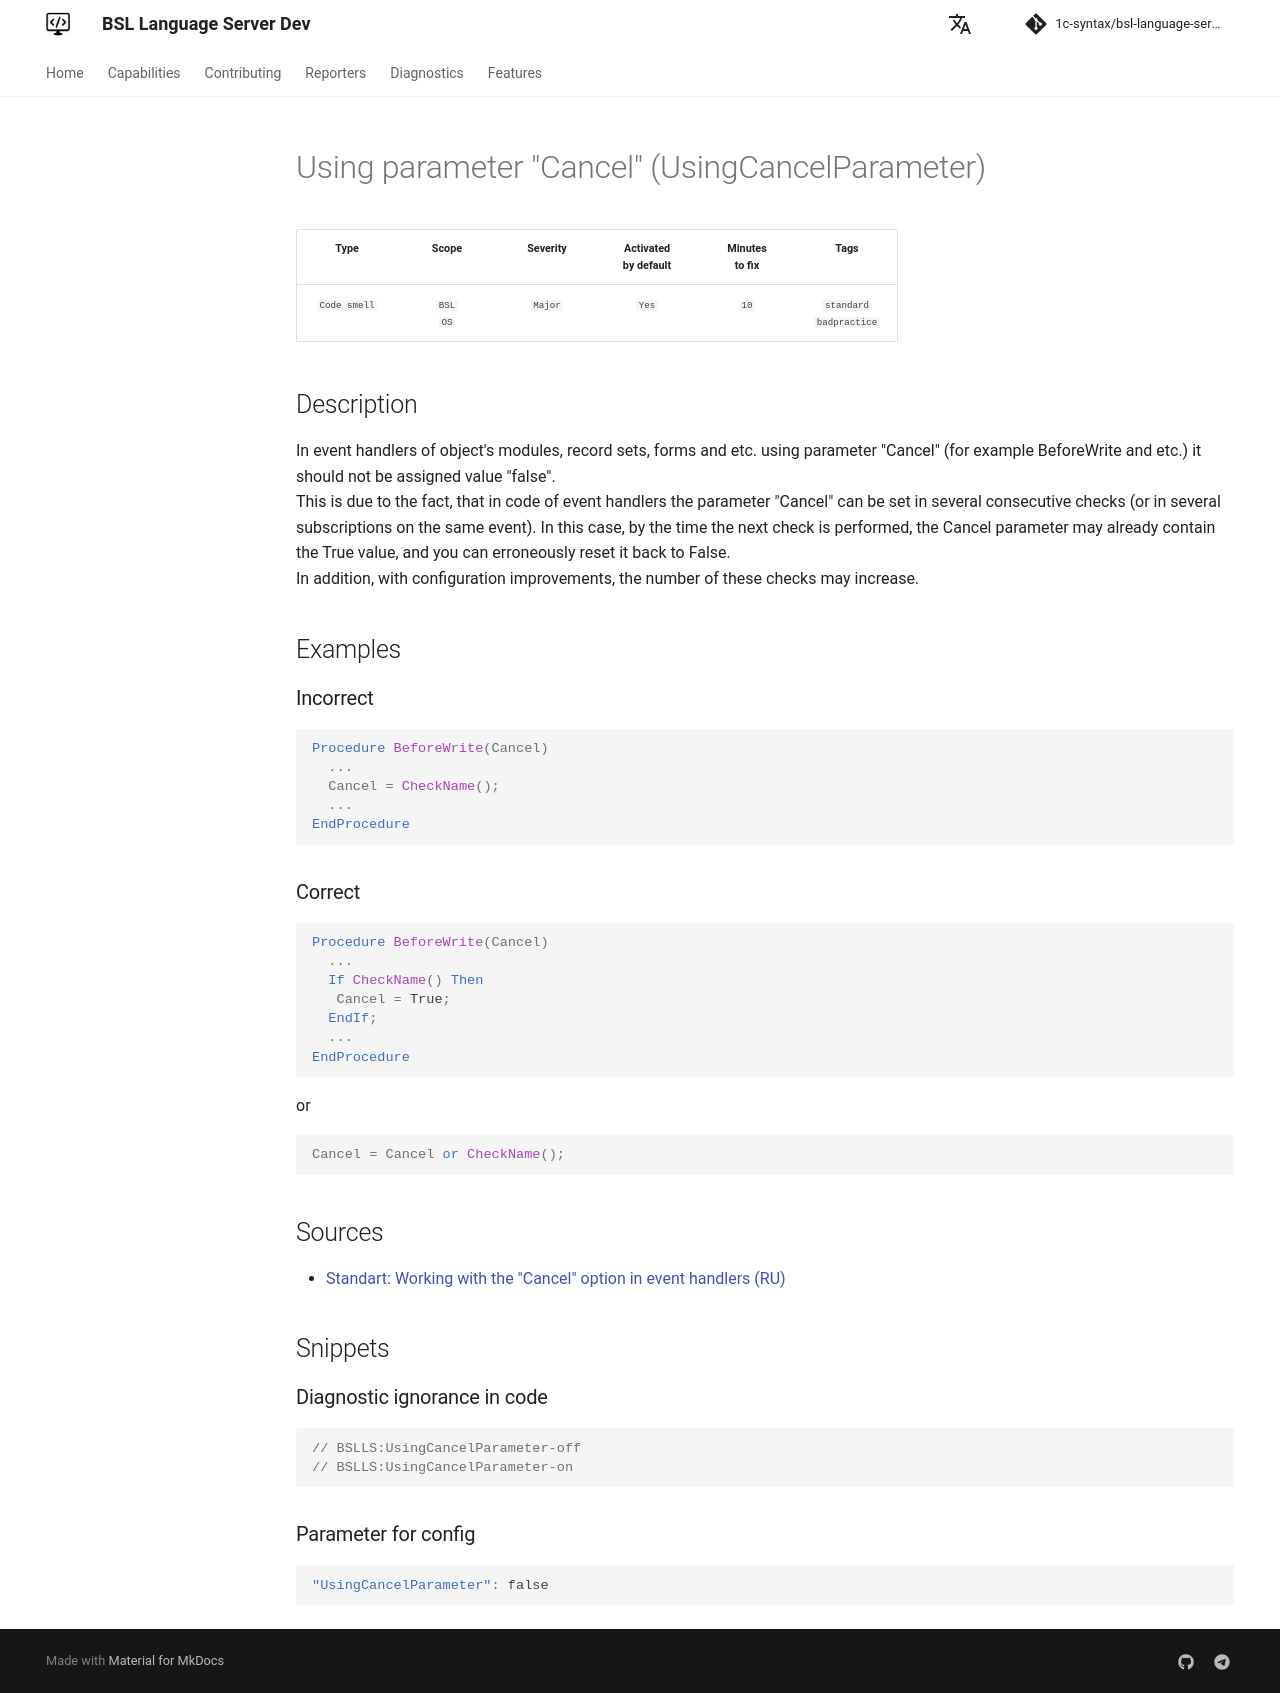

repository: 1c-syntax/bsl-language-server · page: dev/en/diagnostics/UsingCancelParameter/index.html · generator: mkdocs

# Using parameter "Cancel" (UsingCancelParameter)

<!-- Блоки выше заполняются автоматически, не трогать -->
## Description

In event handlers of object's modules, record sets, forms and etc. using parameter "Cancel" (for example BeforeWrite and etc.) it should not be assigned value "false".  
This is due to the fact, that in code of event handlers the parameter "Cancel" can be set in several consecutive checks (or in several subscriptions on the same event). In this case, by the time the next check is performed, the Cancel parameter may already contain the True value, and you can erroneously reset it back to False.  
In addition, with configuration improvements, the number of these checks may increase.

## Examples

### Incorrect

```bsl
Procedure BeforeWrite(Cancel)
  ...
  Cancel = CheckName();
  ...
EndProcedure
```

### Correct

```bsl
Procedure BeforeWrite(Cancel)
  ...
  If CheckName() Then
   Cancel = True;
  EndIf;
  ...
EndProcedure
```

or

```bsl
Cancel = Cancel or CheckName();
```

## Sources

* [Standart: Working with the "Cancel" option in event handlers (RU)](https://its.1c.ru/db/v8std#content:686:hdoc)
